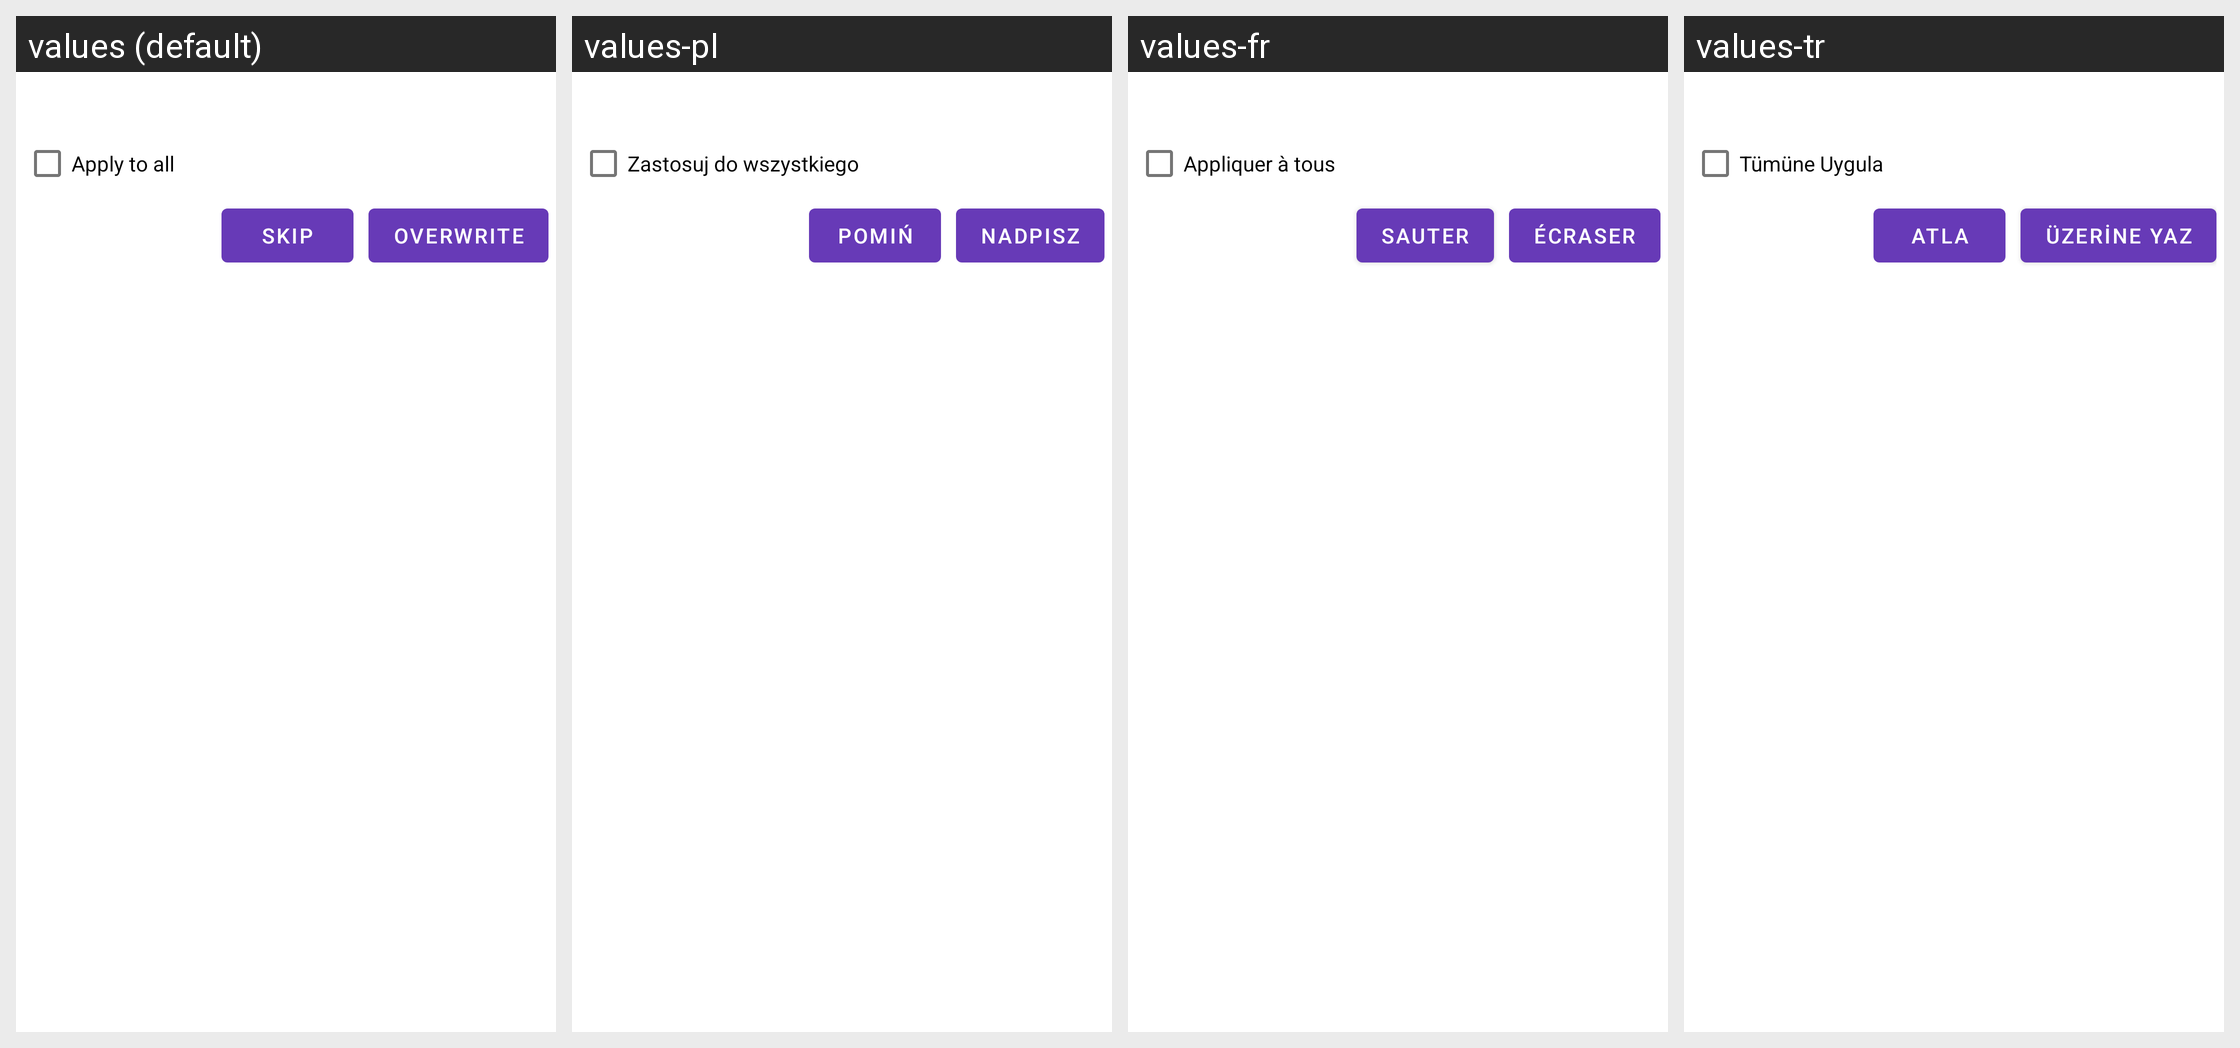

Here is an Android app screen in its default locale and in the app's own translations. Write out the translated-string differences for the strings that appear on this screen.
Android screen res/layout/dialog_ask_overwrite.xml rendered under 4 locales, left to right: values (default), values-pl, values-fr, values-tr. Device: Nexus 5 (rendered at 1080×1920; each locale shown at half size, 540×960, under a caption strip naming it); theme Theme.Default.
Other locales in the repository, not shown: values-es, values-ru, values-zh.
Strings drawn on this screen, with the default value and each locale's value (text and hints the layout hard-codes, and strings that could not be matched under every locale, appear in the picture but are not listed):

apply_to_all
  values: Apply to all
  values-pl: Zastosuj do wszystkiego
  values-fr: Appliquer à tous
  values-tr: Tümüne Uygula

skip
  values: Skip
  values-pl: Pomiń
  values-fr: Sauter
  values-tr: Atla

overwrite
  values: Overwrite
  values-pl: Nadpisz
  values-fr: Écraser
  values-tr: Üzerine yaz
